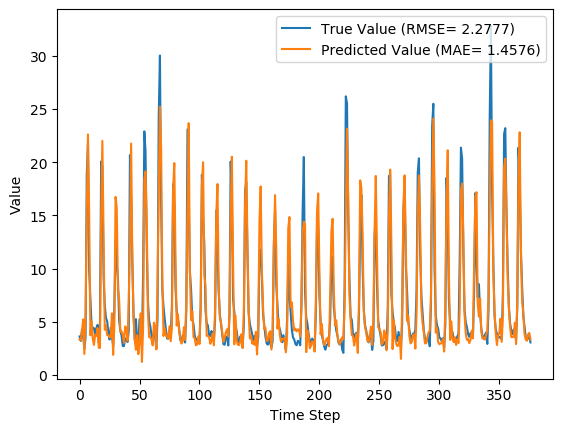

Values plotted in this chart, from the file beside it:
y_true, y_pred, y_true_scaled, y_pred_scaled
3.63, 3.351, 0.09071, 0.08175
3.21, 3.273, 0.07724, 0.07926
4.29, 4.07, 0.1119, 0.1048
3.67, 5.236, 0.09199, 0.1422
2.46, 1.983, 0.05321, 0.03791
3.54, 5.819, 0.08782, 0.1609
18.82, 15.34, 0.5776, 0.4662
21.76, 22.6, 0.6718, 0.6987
9.83, 15.19, 0.2894, 0.4613
7.16, 3.741, 0.2038, 0.09426
4.67, 5.039, 0.124, 0.1359
4.44, 3.423, 0.1167, 0.08406
4.4, 2.838, 0.1154, 0.06531
3.83, 3.799, 0.09712, 0.09613
4.42, 3.677, 0.116, 0.0922
4.72, 4.416, 0.1256, 0.1159
3.03, 2.562, 0.07147, 0.05649
4.87, 2.556, 0.1304, 0.05628
20.07, 15.12, 0.6176, 0.4591
19.62, 21.99, 0.6032, 0.6792
9.33, 13.44, 0.2734, 0.4052
6.56, 4.264, 0.1846, 0.111
5.37, 4.663, 0.1465, 0.1238
5.07, 3.758, 0.1369, 0.0948
4.02, 3.744, 0.1032, 0.09435
3.34, 3.527, 0.08141, 0.08742
4.47, 3.584, 0.1176, 0.08923
3.61, 5.807, 0.09006, 0.1605
2.75, 1.901, 0.0625, 0.03529
6.28, 4.675, 0.1756, 0.1242
12.55, 16.74, 0.3766, 0.5108
10.44, 15.7, 0.309, 0.4776
9.01, 8.057, 0.2631, 0.2326
5.12, 7.086, 0.1385, 0.2015
4.16, 4.075, 0.1077, 0.105
3.72, 4.104, 0.09359, 0.1059
2.73, 3.797, 0.06186, 0.09605
2.73, 3.021, 0.06186, 0.07119
3.43, 4.572, 0.08429, 0.1209
3.4, 4.417, 0.08333, 0.1159
3.1, 3.227, 0.07372, 0.0778
4.17, 7.005, 0.108, 0.1989
20.66, 12.68, 0.6365, 0.3808
16.78, 21.75, 0.5122, 0.6713
10.67, 10.58, 0.3163, 0.3135
5.59, 5.527, 0.1535, 0.1515
3.31, 3.291, 0.08045, 0.07984
5.26, 2.377, 0.1429, 0.05053
3.05, 3.759, 0.07212, 0.09483
3.04, 1.966, 0.07179, 0.03738
5.26, 3.08, 0.1429, 0.07307
3.41, 5.799, 0.08365, 0.1602
3.07, 1.239, 0.07276, 0.01406
9.62, 4.497, 0.2827, 0.1185
22.89, 18.36, 0.708, 0.5629
21.04, 19.13, 0.6487, 0.5876
12.14, 14.4, 0.3635, 0.436
7.0, 5.987, 0.1987, 0.1663
5.08, 3.559, 0.1372, 0.08843
4.58, 3.557, 0.1212, 0.08836
... 317 more rows
